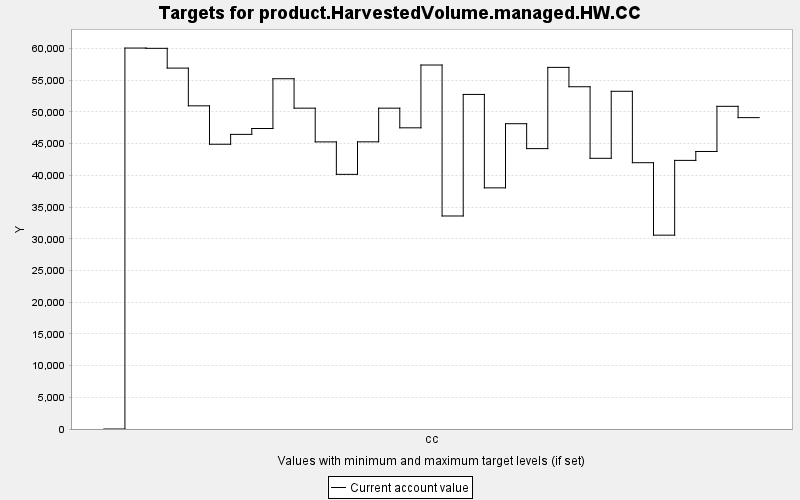

The file beside this chart, header and first rows:
TARGET, PERIOD, YEAR, PERIODWIDTH, MINIMUM, MAXIMUM, MINWEIGHT, MAXWEIGHT, CURRENT, SUMMARY
product.HarvestedVolume.managed.HW.CC, 0, 0, 10.0, 0.0, 10000, 1.0, 1.0, 0.0, 0.0
product.HarvestedVolume.managed.HW.CC, 1, 10, 10.0, 0.0, 10000, 1.0, 1.0, 60083, 0.0
product.HarvestedVolume.managed.HW.CC, 2, 20, 10.0, 0.0, 10000, 1.0, 1.0, 60039, 0.0
product.HarvestedVolume.managed.HW.CC, 3, 30, 10.0, 0.0, 10000, 1.0, 1.0, 56920, 0.0
product.HarvestedVolume.managed.HW.CC, 4, 40, 10.0, 0.0, 10000, 1.0, 1.0, 50970, 0.0
product.HarvestedVolume.managed.HW.CC, 5, 50, 10.0, 0.0, 10000, 1.0, 1.0, 44911, 0.0
product.HarvestedVolume.managed.HW.CC, 6, 60, 10.0, 0.0, 10000, 1.0, 1.0, 46467, 0.0
product.HarvestedVolume.managed.HW.CC, 7, 70, 10.0, 0.0, 10000, 1.0, 1.0, 47394, 0.0
product.HarvestedVolume.managed.HW.CC, 8, 80, 10.0, 0.0, 10000, 1.0, 1.0, 55242, 0.0
product.HarvestedVolume.managed.HW.CC, 9, 90, 10.0, 0.0, 10000, 1.0, 1.0, 50601, 0.0
product.HarvestedVolume.managed.HW.CC, 10, 100, 10.0, 0.0, 10000, 1.0, 1.0, 45281, 0.0
product.HarvestedVolume.managed.HW.CC, 11, 110, 10.0, 0.0, 10000, 1.0, 1.0, 40162, 0.0
product.HarvestedVolume.managed.HW.CC, 12, 120, 10.0, 0.0, 10000, 1.0, 1.0, 45290, 0.0
product.HarvestedVolume.managed.HW.CC, 13, 130, 10.0, 0.0, 10000, 1.0, 1.0, 50602, 0.0
product.HarvestedVolume.managed.HW.CC, 14, 140, 10.0, 0.0, 10000, 1.0, 1.0, 47502, 0.0
product.HarvestedVolume.managed.HW.CC, 15, 150, 10.0, 0.0, 10000, 1.0, 1.0, 57406, 0.0
product.HarvestedVolume.managed.HW.CC, 16, 160, 10.0, 0.0, 10000, 1.0, 1.0, 33596, 0.0
product.HarvestedVolume.managed.HW.CC, 17, 170, 10.0, 0.0, 10000, 1.0, 1.0, 52768, 0.0
product.HarvestedVolume.managed.HW.CC, 18, 180, 10.0, 0.0, 10000, 1.0, 1.0, 38032, 0.0
product.HarvestedVolume.managed.HW.CC, 19, 190, 10.0, 0.0, 10000, 1.0, 1.0, 48149, 0.0
product.HarvestedVolume.managed.HW.CC, 20, 200, 10.0, 0.0, 10000, 1.0, 1.0, 44220, 0.0
product.HarvestedVolume.managed.HW.CC, 21, 210, 10.0, 0.0, 10000, 1.0, 1.0, 57035, 0.0
product.HarvestedVolume.managed.HW.CC, 22, 220, 10.0, 0.0, 10000, 1.0, 1.0, 53980, 0.0
product.HarvestedVolume.managed.HW.CC, 23, 230, 10.0, 0.0, 10000, 1.0, 1.0, 42692, 0.0
product.HarvestedVolume.managed.HW.CC, 24, 240, 10.0, 0.0, 10000, 1.0, 1.0, 53264, 0.0
product.HarvestedVolume.managed.HW.CC, 25, 250, 10.0, 0.0, 10000, 1.0, 1.0, 42000, 0.0
product.HarvestedVolume.managed.HW.CC, 26, 260, 10.0, 0.0, 10000, 1.0, 1.0, 30572, 0.0
product.HarvestedVolume.managed.HW.CC, 27, 270, 10.0, 0.0, 10000, 1.0, 1.0, 42365, 0.0
product.HarvestedVolume.managed.HW.CC, 28, 280, 10.0, 0.0, 10000, 1.0, 1.0, 43770, 0.0
product.HarvestedVolume.managed.HW.CC, 29, 290, 10.0, 0.0, 10000, 1.0, 1.0, 50893, 0.0
product.HarvestedVolume.managed.HW.CC, 30, 300, 10.0, 0.0, 10000, 1.0, 1.0, 49109, 0.0
